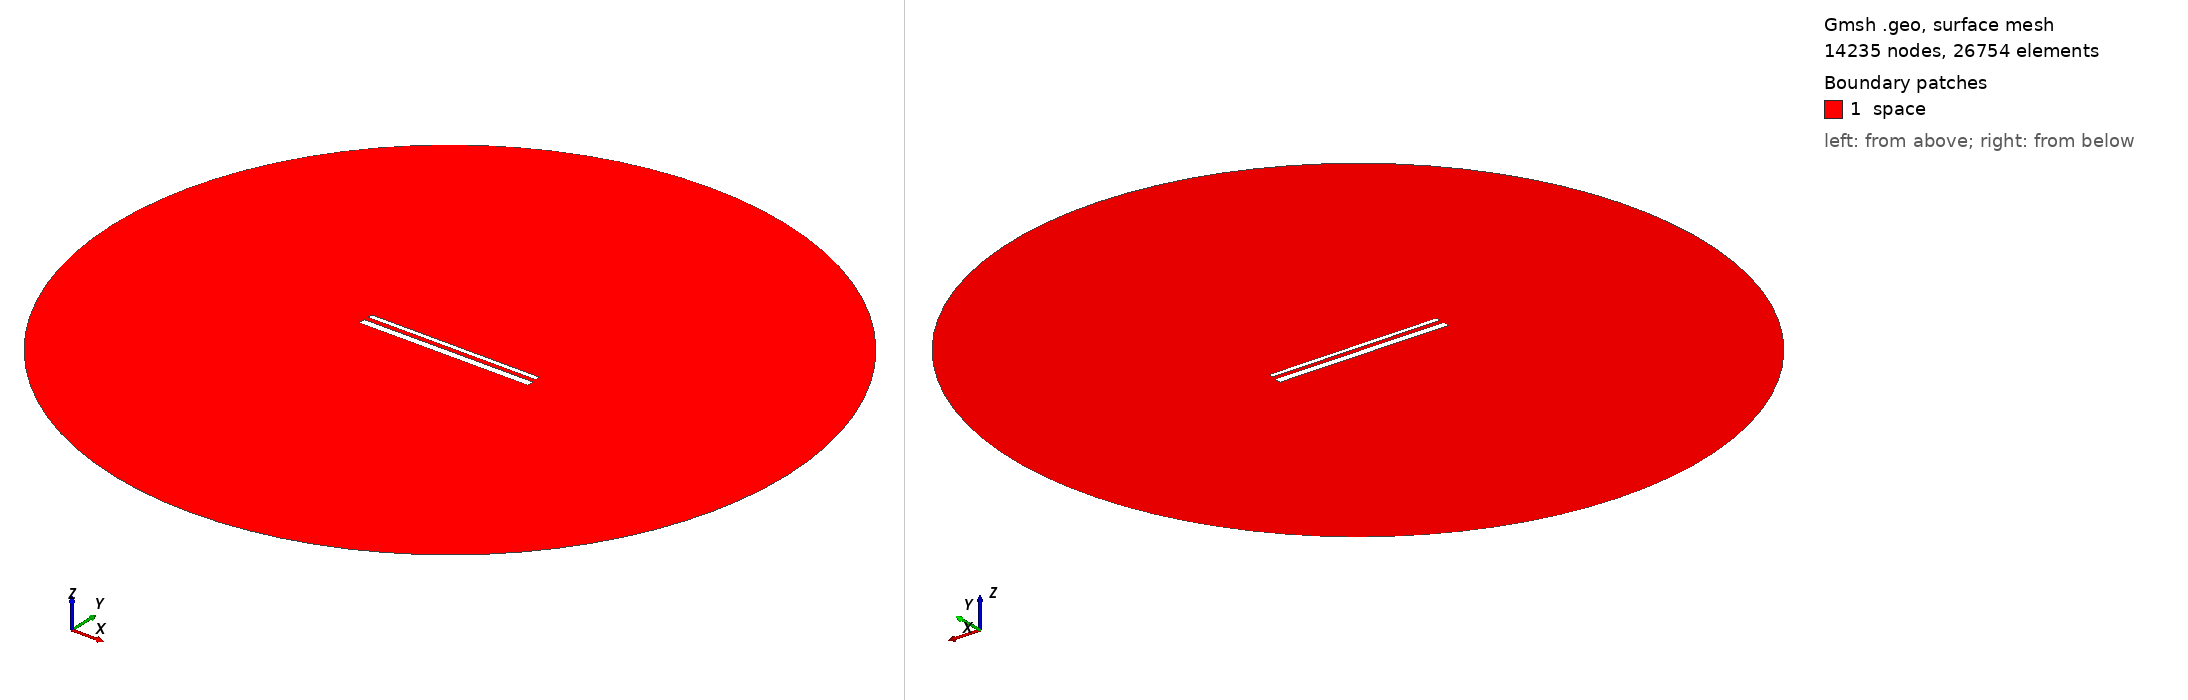

Gmsh geometry script, surface-meshed: 14235 nodes, 26754 surface elements. Boundary patches (legend numbers): 1 space. Left view from above one corner, right view from below the opposite corner. Legend entries are the model's physical surfaces. The drawing asked Gmsh for element sizes between 1% and 20% of the model's largest extent; the script's own settings can give other sizes.

=== 15188.geo (drawn) ===
//---------------------------------------
// Geometry kernel
//---------------------------------------

SetFactory("OpenCASCADE");



//---------------------------------------
// Parameters of the geometry
//---------------------------------------

// Overetch of the upper plate
overetch = 0.5;

// Distance between the plates
distance = 2.5;

// Discretization over the x axis (for the deformation)
nx = 50; 

// Length of the plate
L = 100 - overetch; 

// Number of modes
n = 4; 

// 1st mode coefficient
coeff(1) = -0.075;
beta(1) = 0.596864 * 3.1415926535 / L;

// 2nd mode coefficient
coeff(2) = 0.0;
beta(2) = 1.49418 * 3.1415926535 / L;

// 3rd mode coefficient
coeff(3) = 0.0;
beta(3) = 2.50025 * 3.1415926535 / L;

// 4th mode coefficient
coeff(4) = 0.0;
beta(4) = 3.49999 * 3.1415926535 / L;



//---------------------------------------
// Upper plate (deformed rectangle)
//---------------------------------------

// Coordiantes of the upper plate
xmin = -50;
xmax = 50 - overetch;

// Height of the upper plate
yheight = 4 - 2 * overetch;

// Indexes of the points
UpperID[] = {};
LowerID[] = {};
LeftID[] = {};
RightID[] = {};

// Point index
p = 1;

// Horizontal edges
For i In {1:nx}
    x = xmin + (i-1)*(xmax - xmin)/(nx-1);

    y_bottom = distance / 2 + overetch;
    For j In {1:n}
        C = (Cosh(beta(j)*L) + Cos(beta(j)*L)) / (Sinh(beta(j)*L) + Sin(beta(j)*L));
        y_bottom  = y_bottom + coeff(j) * (Cosh(beta(j)*(x+50)) - Cos(beta(j)*(x+50)) - C * (Sinh(beta(j)*(x+50)) - Sin(beta(j)*(x+50))));
    EndFor

    y_top = y_bottom + yheight;

    Point(p) = {x, y_top, 0, 1.0};
    UpperID[i] = p;
    p = p + 1;

    Point(p) = {x, y_bottom, 0, 1.0};
    LowerID[i] = p;
    p = p + 1;
EndFor

// Create point lists
UpperPts[] = {}; LowerPts[] = {};
For i In {1:nx}
  UpperPts[] += {UpperID[i]};
  LowerPts[] += {LowerID[i]};
EndFor

// Build splines
Spline(1) = {UpperPts[]};
Spline(2) = {LowerPts[]};
Line(3) = {LowerPts[nx-1], UpperPts[nx-1]};
Line(4) = {LowerPts[0], UpperPts[0]};

// Build the plane surface
Curve Loop(1) = {2, 3, -1, -4};
Plane Surface(1) = {1};



//---------------------------------------
// Lower plate (rectangle)
//---------------------------------------

// Vertices
Point(1001) = {-50, -1, 0, 1.0};
Point(1002) = { 50, -1, 0, 1.0};
Point(1003) = { 50,  -5, 0, 1.0};
Point(1004) = {-50,  -5, 0, 1.0};

// Edges
Line(5) = {1001, 1002};
Line(6) = {1002, 1003};
Line(7) = {1003, 1004};
Line(8) = {1004, 1001};

// Plane surface
Line Loop(2) = {5, 6, 7, 8};
Plane Surface(2) = {2}; 



//---------------------------------------
// Outer (fictious) boundary
//---------------------------------------

// Points
Point(1005) = {0, 0, 0};       // Center
Point(1006) = {200, 0, 0};     // Start point
Point(1007) = {0, 200, 0};     // 90 degrees
Point(1008) = {-200, 0, 0};    // 180 degrees
Point(1009) = {0, -200, 0};    // 270 degrees

// Circle arcs (each needs start, center, end)
Circle(9) = {1006, 1005, 1007};
Circle(10) = {1007, 1005, 1008};
Circle(11) = {1008, 1005, 1009};
Circle(12) = {1009, 1005, 1006};

// Plane surface for the entire domain
Curve Loop(3) = {9, 10, 11, 12};
Surface(3) = {3};

// Subtract the plates from the whole domain to obtain the actual domain where we want to solve the equations
BooleanDifference{ Surface{3}; Delete; }{ Surface{1}; Surface{2}; Delete; }




//---------------------------------------
// Transfinite Lines/Curves
//---------------------------------------

// Set the number of points on the boundaries
r = 7;

// Plates
Transfinite Curve {1, 2} = 50*r Using Progression 1;
Transfinite Curve {3, 4} = 2*r Using Progression 1;
Transfinite Line {5, 7} = 50*r Using Progression 1;
Transfinite Line {6, 8} = 2*r Using Progression 1;

// Outer boundary
Transfinite Line {9, 10, 11, 12} = 20 Using Progression 1;



//---------------------------------------
// Physical groups
//---------------------------------------                

// Physical curves (boundaries)
Physical Line("force_segment", 10) = {2};
Physical Line("upper_plate", 11) = {1, 3, 4};
Physical Line("lower_plate", 12) = {5, 6, 7, 8};
Physical Line("boundary", 20) = {9, 10, 11, 12};

// Physical Surfaces
Physical Surface("space", 30) = {3};



//---------------------------------------
// 6. Generate the Mesh
//---------------------------------------

// 2D mesh generation
Mesh 2;
